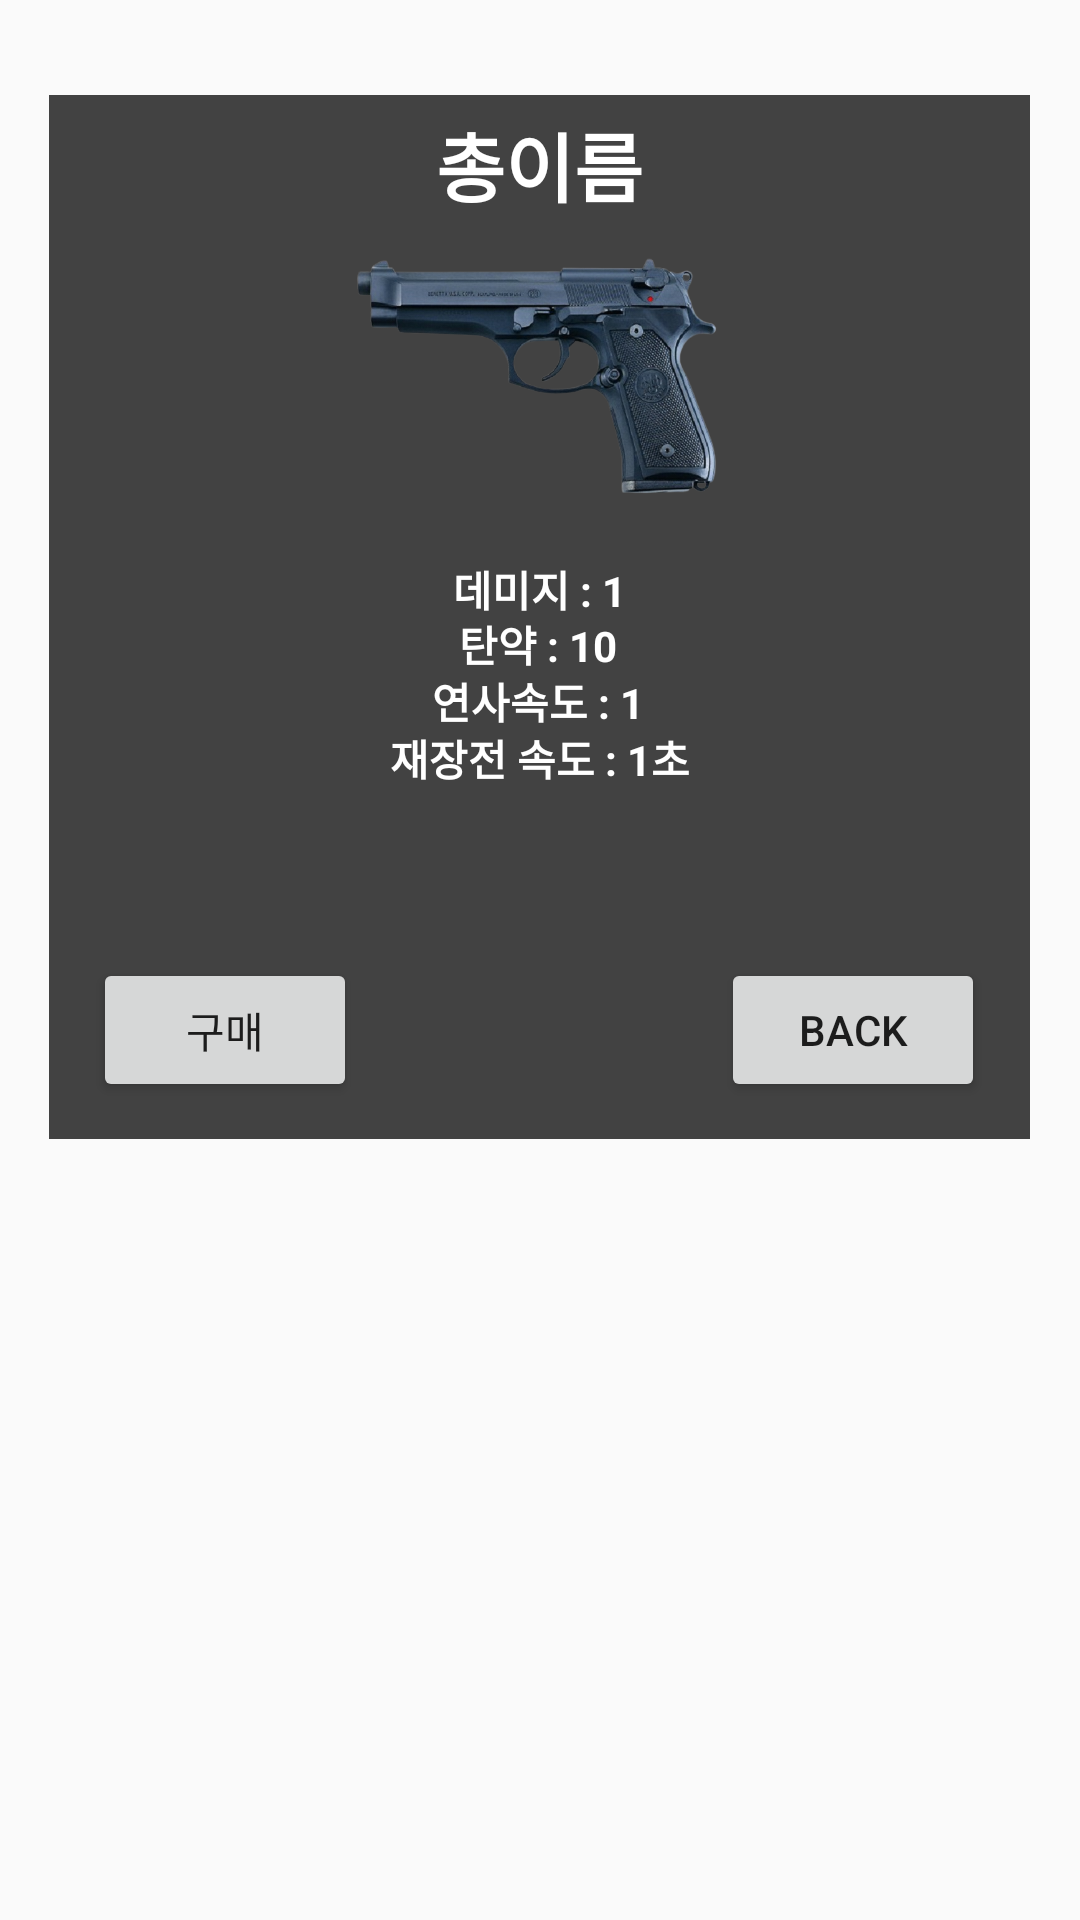

The Android layout XML behind this screen, and the referenced resources:
<!-- AndroidManifest.xml: application theme Theme.Guardians_Of_Galaxy -->
<!-- res/layout/gun_dialog.xml -->
<?xml version="1.0" encoding="utf-8"?>
<androidx.constraintlayout.widget.ConstraintLayout
    xmlns:android="http://schemas.android.com/apk/res/android"
    xmlns:app="http://schemas.android.com/apk/res-auto"
    xmlns:tools="http://schemas.android.com/tools"
    android:layout_width="match_parent"
    android:layout_height="match_parent">

    <androidx.constraintlayout.widget.ConstraintLayout
        android:layout_width="327dp"
        android:layout_height="348dp"
        android:background="@color/cardview_dark_background"
        app:layout_constraintBottom_toBottomOf="parent"
        app:layout_constraintEnd_toEndOf="parent"
        app:layout_constraintHorizontal_bias="0.492"
        app:layout_constraintStart_toStartOf="parent"
        app:layout_constraintTop_toTopOf="parent"
        app:layout_constraintVertical_bias="0.109">

        <TextView
            android:id="@+id/gunName"
            android:layout_width="match_parent"
            android:layout_height="wrap_content"
            android:layout_marginBottom="160dp"
            android:gravity="center"
            android:text="총이름"
            android:textAlignment="center"
            android:textSize="25sp"
            android:textColor="@color/white"
            android:textStyle="bold"
            app:layout_constraintBottom_toBottomOf="parent"
            app:layout_constraintEnd_toEndOf="parent"
            app:layout_constraintStart_toStartOf="parent"
            app:layout_constraintTop_toTopOf="parent"
            app:layout_constraintVertical_bias="0.033" />

        <Button
            android:id="@+id/buyBtn"
            android:layout_width="wrap_content"
            android:layout_height="wrap_content"
            android:onClick="shutDownClick"
            android:text="구매"
            app:layout_constraintBottom_toBottomOf="parent"
            app:layout_constraintEnd_toEndOf="parent"
            app:layout_constraintHorizontal_bias="0.062"
            app:layout_constraintStart_toStartOf="parent"
            app:layout_constraintTop_toTopOf="parent"
            app:layout_constraintVertical_bias="0.959" />

        <Button
            android:id="@+id/cancelBtn"
            android:layout_width="wrap_content"
            android:layout_height="wrap_content"
            android:onClick="shutDownClick"
            android:text="BACK"
            app:layout_constraintBottom_toBottomOf="parent"
            app:layout_constraintEnd_toEndOf="parent"
            app:layout_constraintHorizontal_bias="0.937"
            app:layout_constraintStart_toStartOf="parent"
            app:layout_constraintTop_toTopOf="parent"
            app:layout_constraintVertical_bias="0.959" />

        <ImageView
            android:id="@+id/gunImg"
            android:layout_width="158dp"
            android:layout_height="83dp"
            app:layout_constraintBottom_toBottomOf="parent"
            app:layout_constraintEnd_toEndOf="parent"
            app:layout_constraintHorizontal_bias="0.497"
            app:layout_constraintStart_toStartOf="parent"
            app:layout_constraintTop_toTopOf="parent"
            app:layout_constraintVertical_bias="0.203"
            app:srcCompat="@drawable/gun1" />

        <TextView
            android:id="@+id/gunDmg"
            android:layout_width="wrap_content"
            android:layout_height="wrap_content"
            android:text="데미지 : 1"
            android:textColor="@color/white"
            android:textStyle="bold"
            app:layout_constraintBottom_toBottomOf="parent"
            app:layout_constraintEnd_toEndOf="parent"
            app:layout_constraintStart_toStartOf="parent"
            app:layout_constraintTop_toTopOf="parent"
            app:layout_constraintVertical_bias="0.471" />

        <TextView
            android:id="@+id/maxBullets"
            android:layout_width="wrap_content"
            android:layout_height="wrap_content"
            android:text="탄약 : 10"
            android:textColor="@color/white"
            android:textStyle="bold"
            app:layout_constraintBottom_toBottomOf="parent"
            app:layout_constraintEnd_toEndOf="parent"
            app:layout_constraintHorizontal_bias="0.498"
            app:layout_constraintStart_toStartOf="parent"
            app:layout_constraintTop_toTopOf="parent"
            app:layout_constraintVertical_bias="0.528" />

        <TextView
            android:id="@+id/shotSpeed"
            android:layout_width="wrap_content"
            android:layout_height="wrap_content"
            android:text="연사속도 : 1"
            android:textColor="@color/white"
            android:textStyle="bold"
            app:layout_constraintBottom_toBottomOf="parent"
            app:layout_constraintEnd_toEndOf="parent"
            app:layout_constraintHorizontal_bias="0.498"
            app:layout_constraintStart_toStartOf="parent"
            app:layout_constraintTop_toTopOf="parent"
            app:layout_constraintVertical_bias="0.586" />

        <TextView
            android:id="@+id/reloadingSpeed"
            android:layout_width="wrap_content"
            android:layout_height="wrap_content"
            android:text="재장전 속도 : 1초"
            android:textColor="@color/white"
            android:textStyle="bold"
            app:layout_constraintBottom_toBottomOf="parent"
            app:layout_constraintEnd_toEndOf="parent"
            app:layout_constraintStart_toStartOf="parent"
            app:layout_constraintTop_toTopOf="parent"
            app:layout_constraintVertical_bias="0.644" />

    </androidx.constraintlayout.widget.ConstraintLayout>


</androidx.constraintlayout.widget.ConstraintLayout>
<!-- resources referenced by this layout -->
<resources>
  <!-- drawable gun1: png bitmap (drawable, 194384 bytes) -->
  <style name="Theme.Guardians_Of_Galaxy" parent="Theme.AppCompat.Light">  // 여기
          
          <item name="colorPrimary">@color/purple_500</item>
          <item name="colorPrimaryVariant">@color/purple_700</item>
          <item name="colorOnPrimary">@color/white</item>
          
          <item name="colorSecondary">@color/teal_200</item>
          <item name="colorSecondaryVariant">@color/teal_700</item>
          <item name="colorOnSecondary">@color/black</item>
          
          <item name="android:statusBarColor" tools:targetApi="l">?attr/colorPrimaryVariant</item>
          
          <item name="windowActionBar"> false </item>   // 여기
          <item name="windowNoTitle"> true </item>  // 여기
          <item name="android:windowFullscreen"> true </item>   // 여기
      </style>
  <!-- not gathered from this repository: default colours our renderer supplied (Android Studio template values) -->
  <color name="purple_500">#FF6200EE</color>
  <color name="purple_700">#FF3700B3</color>
  <color name="teal_200">#FF03DAC5</color>
  <color name="teal_700">#FF018786</color>
  <color name="black">#FF000000</color>
  <color name="white">#FFFFFFFF</color>
</resources>
